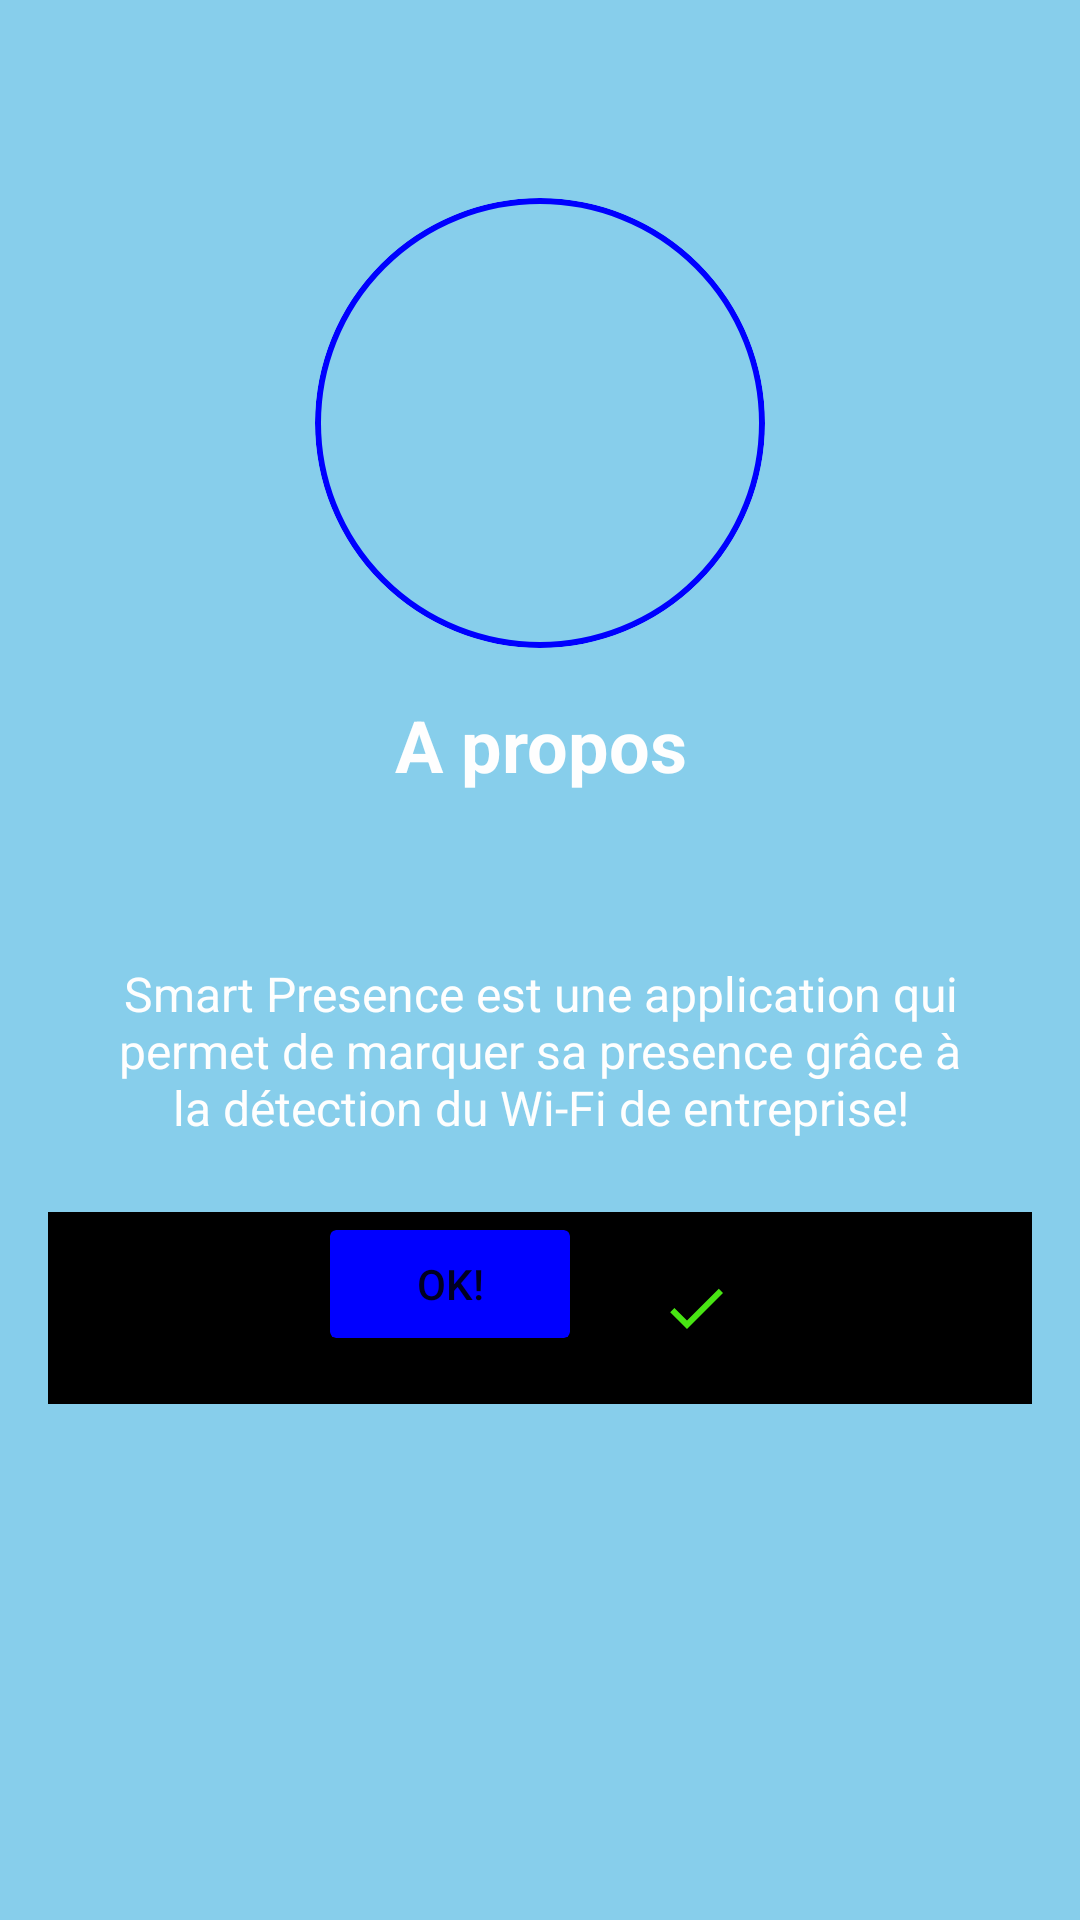

Produce the Android XML layout that renders to this screen, including the resource entries it uses.
<!-- AndroidManifest.xml: application theme AppTheme -->
<!-- res/layout/aboutapp.xml -->
<?xml version="1.0" encoding="utf-8"?>
<LinearLayout xmlns:android="http://schemas.android.com/apk/res/android"
    xmlns:app="http://schemas.android.com/apk/res-auto"
    android:layout_width="match_parent"
    android:layout_height="match_parent"
    android:background="@color/skyBlue"
    android:orientation="vertical"
    android:padding="16dp">

    <ImageView
        android:id="@+id/imageView"
        android:layout_width="150dp"
        android:layout_height="150dp"
        android:layout_gravity="center"
        android:layout_marginTop="50dp"
        android:background="@drawable/style_logo"
        android:clipToOutline="true"
        android:scaleType="centerCrop"
        app:srcCompat="@drawable/logo" />

    <TextView
        android:id="@+id/textView2"
        android:layout_width="wrap_content"
        android:layout_height="wrap_content"
        android:layout_gravity="center"
        android:layout_marginTop="16dp"
        android:text="@string/apropos"
        android:textAlignment="center"
        android:textColor="@color/whit"
        android:textSize="24sp"
        android:textStyle="bold" />
    <LinearLayout
        android:layout_width="match_parent"
        android:layout_height="wrap_content"
        android:layout_marginTop="16dp">

        <TextView
            android:id="@+id/textView3"
            android:layout_width="wrap_content"
            android:layout_height="wrap_content"
            android:layout_gravity="center"
            android:layout_marginTop="16dp"
            android:padding="16dp"
            android:text="@string/description"
            android:textAlignment="center"
            android:textColor="@color/whit"
            android:textSize="16sp" />
    </LinearLayout>


    <LinearLayout
        android:layout_width="match_parent"
        android:layout_height="wrap_content"
        android:layout_marginTop="16dp"
        android:background="@color/black"
        android:gravity="center"
        android:orientation="horizontal">

        <Button
            android:id="@+id/buton"
            android:layout_width="wrap_content"
            android:layout_height="wrap_content"
            android:layout_gravity="center_horizontal"
            android:layout_marginTop="16dp"
            android:backgroundTint="@color/color3"
            android:text="@string/daccord" />
        <ImageView
            android:id="@+id/imageView2"
            android:layout_width="44dp"
            android:layout_height="wrap_content"
            android:layout_marginLeft="16dp"
            app:srcCompat="@drawable/baseline_done_24" />
    </LinearLayout>

</LinearLayout>
<!-- resources referenced by this layout -->
<resources>
  <color name="black">#FF000000</color>
  <color name="color3">#0000FF</color>
  <color name="skyBlue">#87CEEB</color>
  <color name="whit">#FEFEFE</color>
  <!-- drawable baseline_done_24 (drawable) -->
  <vector xmlns:android="http://schemas.android.com/apk/res/android" android:height="24dp" android:tint="#48E513" android:viewportHeight="24" android:viewportWidth="24" android:width="24dp">
        
      <path android:fillColor="@android:color/white" android:pathData="M9,16.2L4.8,12l-1.4,1.4L9,19 21,7l-1.4,-1.4L9,16.2z"/>
      
  </vector>
  <!-- drawable style_logo (drawable) -->
  <?xml version="1.0" encoding="utf-8"?>
  <shape xmlns:android="http://schemas.android.com/apk/res/android">
      <solid android:color="@android:color/transparent" />
      <stroke android:width="2dp" android:color="@color/color3" />
      <corners android:radius="100dp" />
  </shape>
  <string name="apropos">A propos</string>"&gt;
  <string name="daccord">OK!</string>
  <string name="description"> Smart Presence est une application qui permet de marquer sa presence grâce à la détection du Wi-Fi de entreprise!</string>
  <style name="AppTheme" parent="Theme.AppCompat.Light.DarkActionBar">
          
          <item name="android:clipToOutline">true</item>
      </style>
</resources>
